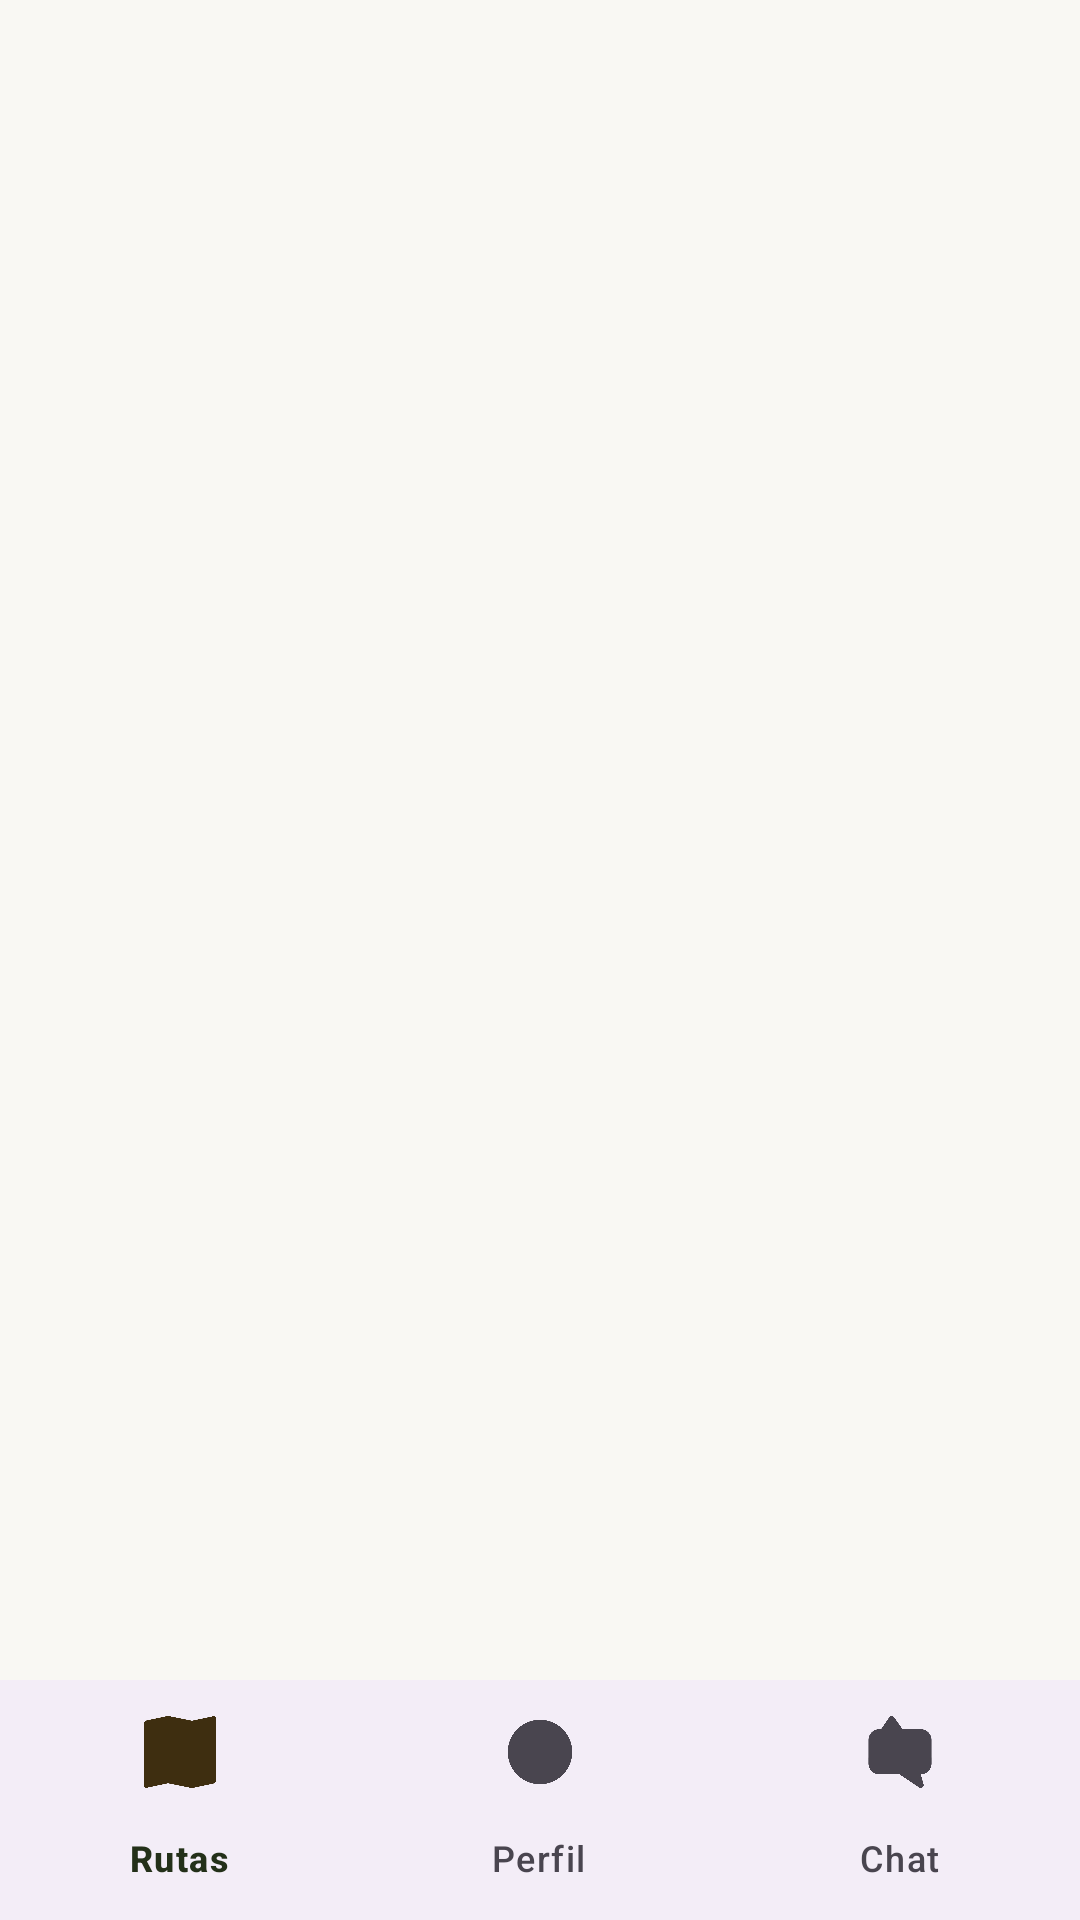

Write the Android layout XML for this screen, with the resource values it uses.
<!-- AndroidManifest.xml: activity theme Theme.Bimu -->
<!-- res/layout/activity_home.xml -->
<?xml version="1.0" encoding="utf-8"?>
<androidx.coordinatorlayout.widget.CoordinatorLayout xmlns:android="http://schemas.android.com/apk/res/android"
    xmlns:app="http://schemas.android.com/apk/res-auto"
    android:id="@+id/main"
    android:layout_width="match_parent"
    android:layout_height="match_parent">

    
    <FrameLayout
        android:id="@+id/fragment_container"
        android:layout_width="match_parent"
        android:layout_height="match_parent"
        android:layout_above="@id/bottom_navigation" />

    <com.google.android.material.bottomnavigation.BottomNavigationView
        android:id="@+id/bottom_navigation"
        android:layout_width="match_parent"
        android:layout_height="wrap_content"
        android:layout_gravity="bottom"
        app:menu="@menu/bottom_nav_menu" />

</androidx.coordinatorlayout.widget.CoordinatorLayout>
<!-- resources referenced by this layout -->
<resources>
  <style name="Theme.Bimu" parent="Theme.Material3.DayNight.NoActionBar">
          
          <item name="colorPrimary">@color/primary</item>
          <item name="colorOnPrimary">@color/onPrimary</item>
          <item name="colorPrimaryContainer">@color/primaryContainer</item>
          <item name="colorOnPrimaryContainer">@color/onPrimaryContainer</item>
  
          <item name="colorSecondary">@color/secondary</item>
          <item name="colorOnSecondary">@color/onSecondary</item>
          <item name="colorSecondaryContainer">@color/secondaryContainer</item>
          <item name="colorOnSecondaryContainer">@color/onSecondaryContainer</item>
  
          <item name="colorTertiary">@color/tertiary</item>
          <item name="colorOnTertiary">@color/onTertiary</item>
          <item name="colorTertiaryContainer">@color/tertiaryContainer</item>
          <item name="colorOnTertiaryContainer">@color/onTertiaryContainer</item>
          
          <item name="android:colorBackground">@color/background</item>
          <item name="colorOnBackground">@color/onBackground</item>
          <item name="colorSurface">@color/surface</item>
          <item name="colorOnSurface">@color/onSurface</item>
  
          <item name="colorError">@color/error</item>
          <item name="colorOnError">@color/onError</item>
  
          
          <item name="android:buttonStyle">@style/Widget.Material3.Button</item>
          <item name="android:textColorPrimary">@color/onBackground</item>
  
          
          <item name="android:windowMinWidthMajor">90%</item>
          <item name="android:windowMinWidthMinor">90%</item>
      </style>
  <color name="primary">#467C4A</color>
  <color name="onPrimary">#FFFFFF</color>
  <color name="primaryContainer">#C6EFC7</color>
  <color name="onPrimaryContainer">#194D22</color>
  <color name="secondary">#A08341</color>
  <color name="onSecondary">#FFFFFF</color>
  <color name="secondaryContainer">#EFE3C6</color>
  <color name="onSecondaryContainer">#3E2E10</color>
  <color name="tertiary">#8CBF3F</color>
  <color name="onTertiary">#FFFFFF</color>
  <color name="tertiaryContainer">#E5F7D1</color>
  <color name="onTertiaryContainer">#405A13</color>
  <color name="background">#F9F8F3</color>
  <color name="onBackground">#2C2C2C</color>
  <color name="surface">#F5F3ED</color>
  <color name="onSurface">#233019</color>
  <color name="error">#BF5B43</color>
  <color name="onError">#FFFFFF</color>
</resources>
